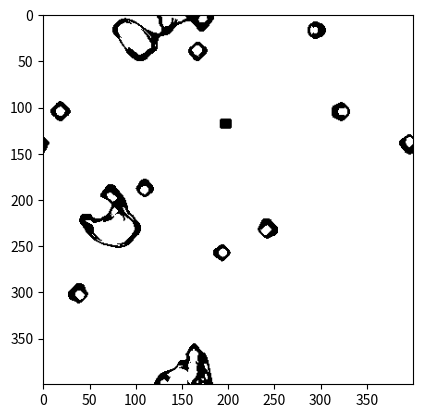

Recreate this plot in Python.
import numpy as np
from matplotlib.animation import FuncAnimation
import matplotlib.pyplot as plt
from matplotlib import rc

rc('animation', html='html5')

def count_neighbors(grid, r):
    padded_grid = np.pad(grid, ((r, r), (r, r)), mode='wrap')
    count = np.zeros_like(grid)
    
    for i in range(-r, r+1):
        for j in range(-r, r+1):
            if i != 0 or j != 0:
                count += padded_grid[r+i:height+r+i, r+j:width+r+j]
    
    return count

def update(grid, r, Bmin, Bmax, Smin, Smax):
    neighbors = count_neighbors(grid, r)
    birth = np.logical_and(neighbors >= Bmin, neighbors <= Bmax)
    survival = np.logical_and(neighbors >= Smin - 1, neighbors <= Smax)  # Subtract 1 from Smin as live cells count themselves
    new_grid = np.where(grid == 1, survival, birth).astype(int)
    return new_grid

def simulate(grid, r, Bmin, Bmax, Smin, Smax, steps):
    for _ in range(steps):
        grid = update(grid, r, Bmin, Bmax, Smin, Smax)
    return grid

def init():
    im.set_data(np.zeros((height, width)))
    return [im]

def animate(i):
    im.set_data(grids[i])
    return [im]

# Parameters
width, height = 400, 400
r = 10  # Neighborhood size
Bmin, Bmax = 123, 170  # Birth range
Smin, Smax = 123, 212  # Survival range
steps = 100

# Random initial state
initial_grid = np.random.randint(0, 2, size=(height, width))

# Simulation
grids = [initial_grid]
for _ in range(steps):
    grids.append(update(grids[-1], r, Bmin, Bmax, Smin, Smax))

# Animation
fig, ax = plt.subplots()
im = ax.imshow(grids[0], cmap='binary', animated=True)
ani = FuncAnimation(fig, animate, init_func=init, frames=steps, blit=True, interval=100)

# Save the animation as a GIF
ani.save('animation.gif', writer='pillow', fps=10)
